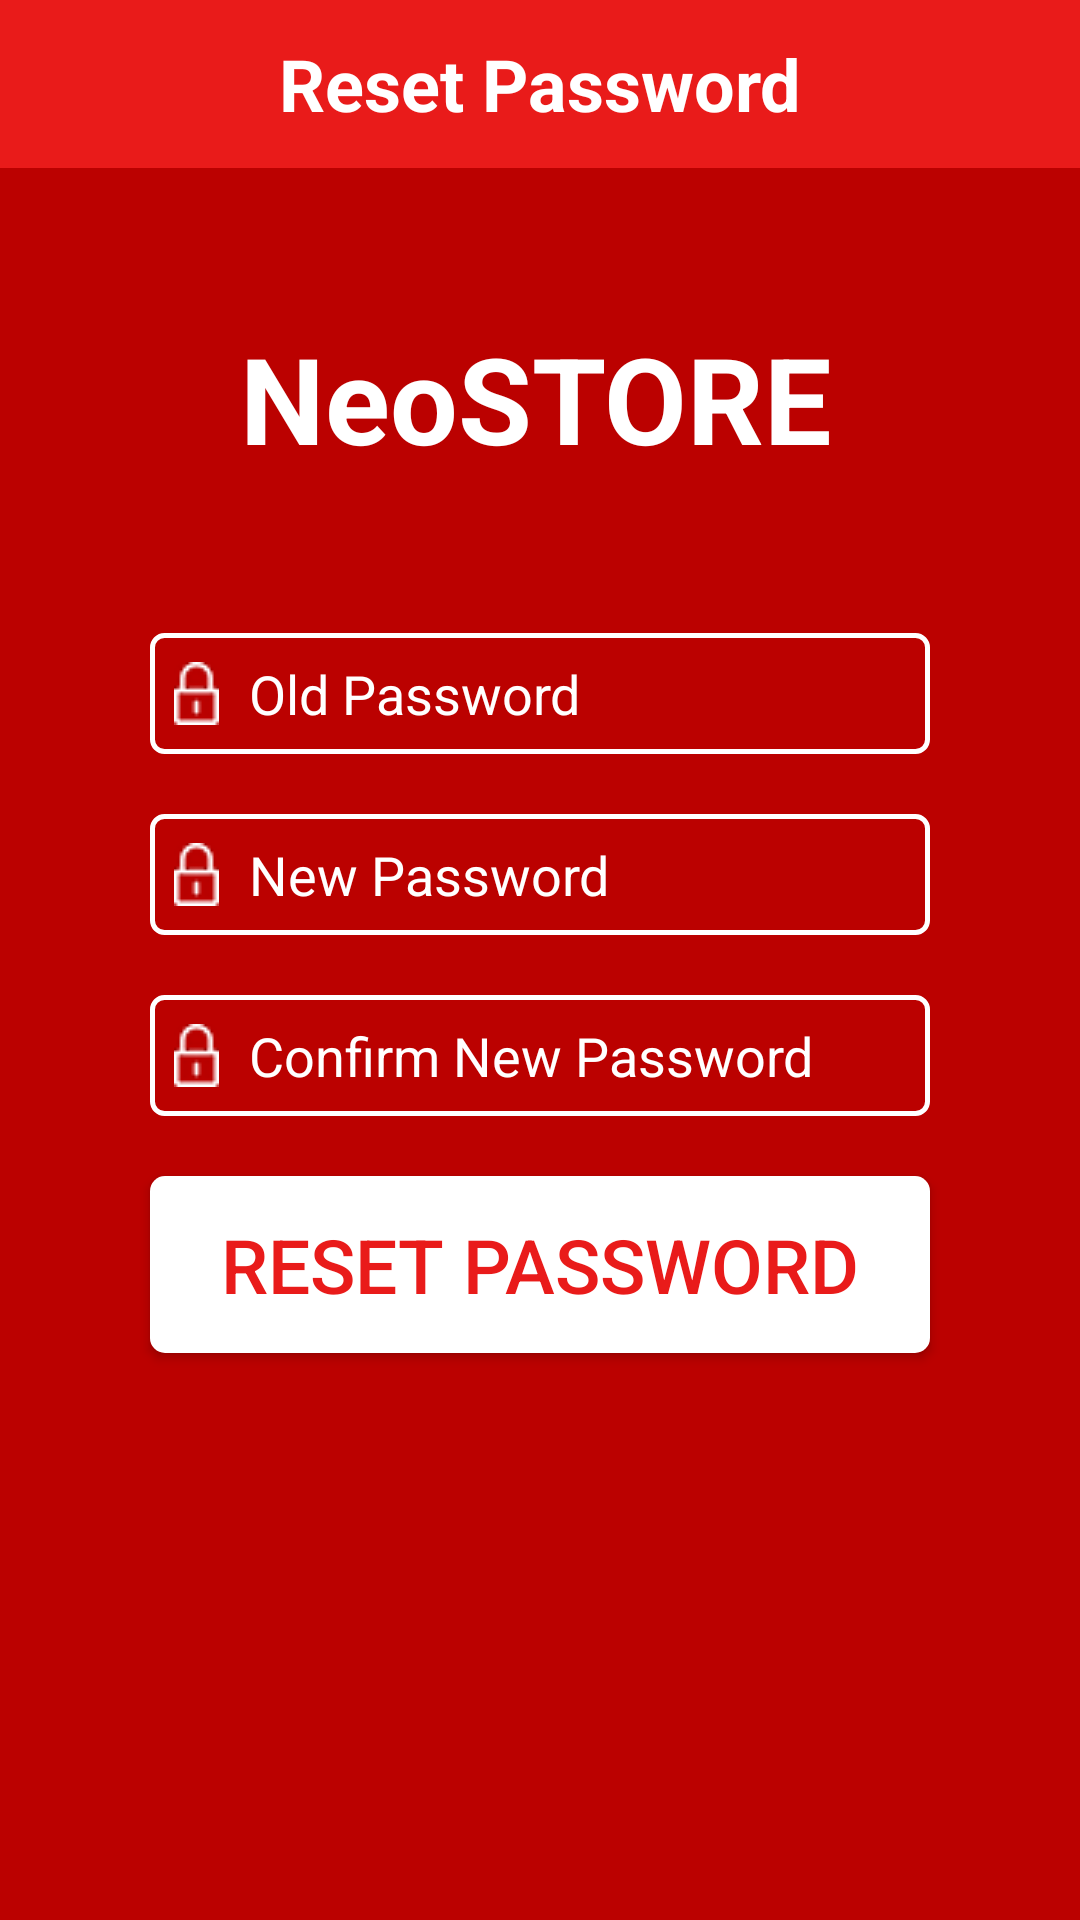

Write the Android layout XML for this screen, with the resource values it uses.
<!-- AndroidManifest.xml: application theme AppTheme -->
<!-- res/layout/resetpasswordlayout.xml -->
<?xml version="1.0" encoding="utf-8"?>
<LinearLayout xmlns:android="http://schemas.android.com/apk/res/android"
    android:orientation="vertical" android:layout_width="match_parent"
    android:layout_height="match_parent"
    android:background="@color/colorPrimaryDark">
    <RelativeLayout
        android:layout_width="match_parent"
        android:layout_height="wrap_content"
        android:id="@+id/relative">
        <androidx.appcompat.widget.Toolbar
            android:layout_width="match_parent"
            android:layout_height="wrap_content"

            android:id="@+id/toolbartable"
            android:background="@color/colorPrimary">
            <TextView
                android:layout_width="wrap_content"
                android:layout_height="wrap_content"
                android:layout_gravity="center"
                android:id="@+id/action_bar_title"
                android:text="Reset Password"
                android:textStyle="bold"
                android:textColor="#ffffff"
                android:textSize="24sp" />

        </androidx.appcompat.widget.Toolbar>

    </RelativeLayout>


        <TextView
            android:layout_gravity="center"
            android:gravity="center|start"
            android:layout_marginTop="50dp"
            android:id="@+id/loginlogo"
            android:layout_width="200sp"
            android:layout_height="135px"
            android:text="NeoSTORE"
            android:textColor="#FFFFFF"
            android:textSize="40sp"
            android:textStyle="bold"
          />
    <EditText

        android:layout_width="match_parent"
        android:layout_height="wrap_content"
        android:layout_marginLeft="50dp"
        android:layout_marginRight="50dp"
        android:layout_marginTop="60dp"
        android:background="@drawable/inputloginbox"
        android:padding="8dp"
        android:id="@+id/old_password"
        android:textColor="#FFFFFF"
        android:hint="Old Password"
        android:textColorHint="#FFFFFF"
        android:drawablePadding="10dp"

        android:drawableLeft="@drawable/password_icon"
        />
    <EditText
        android:layout_width="match_parent"
        android:layout_height="wrap_content"
        android:layout_marginLeft="50dp"
        android:layout_marginRight="50dp"
        android:layout_marginTop="20dp"
        android:background="@drawable/inputloginbox"
        android:padding="8dp"
        android:id="@+id/new_password"
        android:textColor="#FFFFFF"
        android:hint="New Password"
        android:textColorHint="#FFFFFF"
        android:drawablePadding="10dp"

        android:drawableLeft="@drawable/password_icon"        />
    <EditText
        android:layout_width="match_parent"
        android:layout_height="wrap_content"
        android:layout_marginLeft="50dp"
        android:layout_marginRight="50dp"
        android:layout_marginTop="20dp"
        android:background="@drawable/inputloginbox"
        android:padding="8dp"
        android:id="@+id/confirm_new_password"
        android:textColor="#FFFFFF"
        android:hint="Confirm New Password"
        android:textColorHint="#FFFFFF"
        android:drawablePadding="10dp"

        android:drawableLeft="@drawable/password_icon"        />


    <Button
        android:id="@+id/resetpwdbtn"
        android:layout_width="match_parent"
        android:layout_height="59dp"
        android:layout_marginTop="20dp"
        android:layout_marginLeft="50dp"
        android:layout_marginRight="50dp"
        android:layout_below="@id/birthday"
        android:background="@drawable/mybutton"
        android:text="RESET Password"
        android:textColor="#e91b1a"
        android:textSize="25sp" />
</LinearLayout>
<!-- resources referenced by this layout -->
<resources>
  <color name="colorPrimary">#e91b1a</color>
  <color name="colorPrimaryDark">#bb0100</color>
  <!-- drawable inputloginbox (drawable) -->
  <?xml version="1.0" encoding="utf-8"?>
  <shape
      xmlns:android="http://schemas.android.com/apk/res/android"
      android:shape="rectangle">
  
      <stroke
          android:width="1.5dp"
          android:color="@android:color/white" />
  
      <corners
          android:radius="4dp" />
  
  </shape>
  <!-- drawable mybutton (drawable) -->
  <?xml version="1.0" encoding="utf-8"?>
  <shape xmlns:android="http://schemas.android.com/apk/res/android"
      android:shape="rectangle" android:padding="10dp">
      
      <solid android:color="#FFFFFF"/>
      <corners android:radius="5dp"/>
  </shape>
  <!-- drawable password_icon: png bitmap (drawable, 984 bytes) -->
  <style name="AppTheme" parent="Theme.AppCompat.Light.NoActionBar">
          
          <item name="colorPrimary">@color/colorPrimary</item>
          <item name="colorPrimaryDark">@color/colorPrimaryDark</item>
          <item name="colorAccent">@color/colorAccent</item>
          <item name="windowActionBar">false</item>
          <item name="android:windowNoTitle">true</item>
  
      </style>
  <color name="colorAccent">#03DAC5</color>
</resources>
